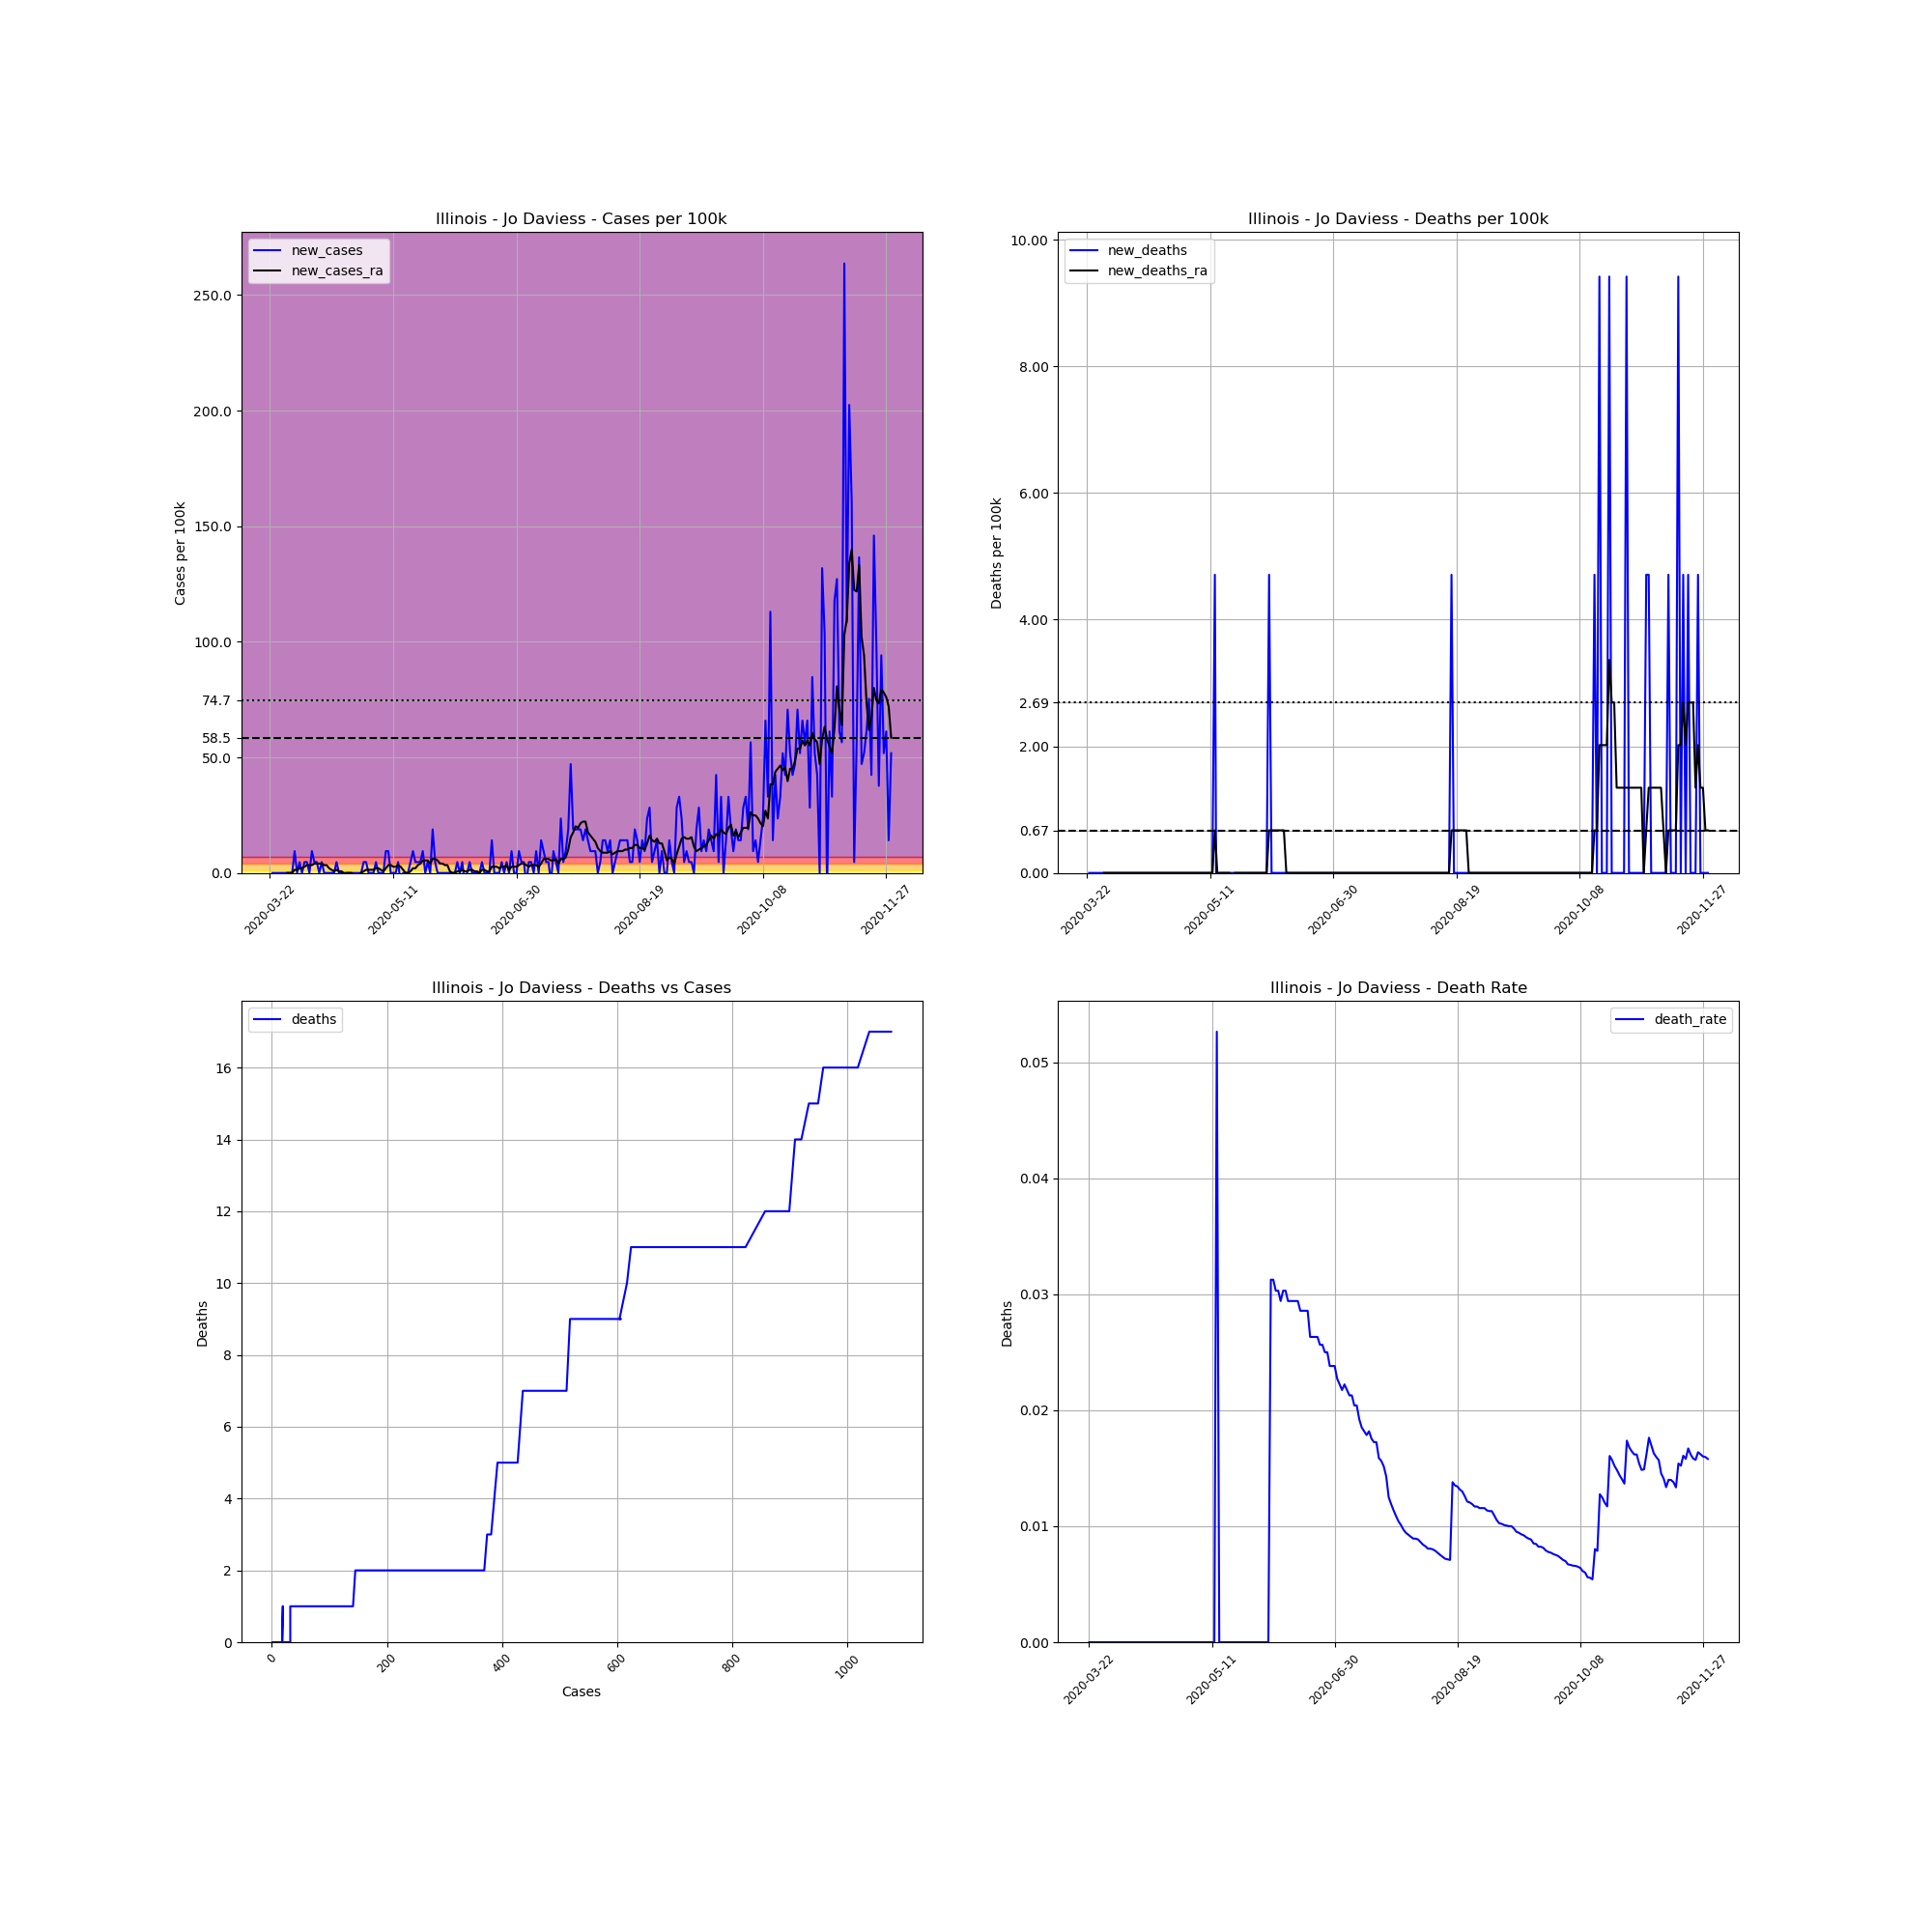

Data behind this chart, as committed beside it:
, date, county, state, fips, cases, deaths, COUNTY, STNAME, CTYNAME, POPESTIMATE2019, cases_per_100k, deaths_per_100k, death_rate, new_cases, new_deaths, new_cases_ra, new_deaths_ra
267333, 2020-03-22, Jo Daviess, Illinois, 17085, 1, 0.0, 85, Illinois, Jo Daviess, 21235, 4.709, 0.0, 0.0, , , , 
267334, 2020-03-23, Jo Daviess, Illinois, 17085, 1, 0.0, 85, Illinois, Jo Daviess, 21235, 4.709, 0.0, 0.0, 0.0, 0.0, , 
267335, 2020-03-24, Jo Daviess, Illinois, 17085, 1, 0.0, 85, Illinois, Jo Daviess, 21235, 4.709, 0.0, 0.0, 0.0, 0.0, , 
267336, 2020-03-25, Jo Daviess, Illinois, 17085, 1, 0.0, 85, Illinois, Jo Daviess, 21235, 4.709, 0.0, 0.0, 0.0, 0.0, , 
267337, 2020-03-26, Jo Daviess, Illinois, 17085, 1, 0.0, 85, Illinois, Jo Daviess, 21235, 4.709, 0.0, 0.0, 0.0, 0.0, , 
267338, 2020-03-27, Jo Daviess, Illinois, 17085, 1, 0.0, 85, Illinois, Jo Daviess, 21235, 4.709, 0.0, 0.0, 0.0, 0.0, , 
267339, 2020-03-28, Jo Daviess, Illinois, 17085, 1, 0.0, 85, Illinois, Jo Daviess, 21235, 4.709, 0.0, 0.0, 0.0, 0.0, , 
267340, 2020-03-29, Jo Daviess, Illinois, 17085, 1, 0.0, 85, Illinois, Jo Daviess, 21235, 4.709, 0.0, 0.0, 0.0, 0.0, 0.0, 0.0
267341, 2020-03-30, Jo Daviess, Illinois, 17085, 1, 0.0, 85, Illinois, Jo Daviess, 21235, 4.709, 0.0, 0.0, 0.0, 0.0, 0.0, 0.0
267342, 2020-03-31, Jo Daviess, Illinois, 17085, 1, 0.0, 85, Illinois, Jo Daviess, 21235, 4.709, 0.0, 0.0, 0.0, 0.0, 0.0, 0.0
267343, 2020-04-01, Jo Daviess, Illinois, 17085, 3, 0.0, 85, Illinois, Jo Daviess, 21235, 14.13, 0.0, 0.0, 9.418, 0.0, 1.345, 0.0
267344, 2020-04-02, Jo Daviess, Illinois, 17085, 3, 0.0, 85, Illinois, Jo Daviess, 21235, 14.13, 0.0, 0.0, 0.0, 0.0, 1.345, 0.0
267345, 2020-04-03, Jo Daviess, Illinois, 17085, 4, 0.0, 85, Illinois, Jo Daviess, 21235, 18.84, 0.0, 0.0, 4.709, 0.0, 2.018, 0.0
267346, 2020-04-04, Jo Daviess, Illinois, 17085, 4, 0.0, 85, Illinois, Jo Daviess, 21235, 18.84, 0.0, 0.0, 0.0, 0.0, 2.018, 0.0
267347, 2020-04-05, Jo Daviess, Illinois, 17085, 5, 0.0, 85, Illinois, Jo Daviess, 21235, 23.55, 0.0, 0.0, 4.709, 0.0, 2.691, 0.0
267348, 2020-04-06, Jo Daviess, Illinois, 17085, 6, 0.0, 85, Illinois, Jo Daviess, 21235, 28.26, 0.0, 0.0, 4.709, 0.0, 3.364, 0.0
267349, 2020-04-07, Jo Daviess, Illinois, 17085, 6, 0.0, 85, Illinois, Jo Daviess, 21235, 28.26, 0.0, 0.0, 0.0, 0.0, 3.364, 0.0
267350, 2020-04-08, Jo Daviess, Illinois, 17085, 8, 0.0, 85, Illinois, Jo Daviess, 21235, 37.67, 0.0, 0.0, 9.418, 0.0, 3.364, 0.0
267351, 2020-04-09, Jo Daviess, Illinois, 17085, 9, 0.0, 85, Illinois, Jo Daviess, 21235, 42.38, 0.0, 0.0, 4.709, 0.0, 4.036, 0.0
267352, 2020-04-10, Jo Daviess, Illinois, 17085, 10, 0.0, 85, Illinois, Jo Daviess, 21235, 47.09, 0.0, 0.0, 4.709, 0.0, 4.036, 0.0
267353, 2020-04-11, Jo Daviess, Illinois, 17085, 10, 0.0, 85, Illinois, Jo Daviess, 21235, 47.09, 0.0, 0.0, 0.0, 0.0, 4.036, 0.0
267354, 2020-04-12, Jo Daviess, Illinois, 17085, 11, 0.0, 85, Illinois, Jo Daviess, 21235, 51.8, 0.0, 0.0, 4.709, 0.0, 4.036, 0.0
267355, 2020-04-13, Jo Daviess, Illinois, 17085, 11, 0.0, 85, Illinois, Jo Daviess, 21235, 51.8, 0.0, 0.0, 0.0, 0.0, 3.364, 0.0
267356, 2020-04-14, Jo Daviess, Illinois, 17085, 11, 0.0, 85, Illinois, Jo Daviess, 21235, 51.8, 0.0, 0.0, 0.0, 0.0, 3.364, 0.0
267357, 2020-04-15, Jo Daviess, Illinois, 17085, 11, 0.0, 85, Illinois, Jo Daviess, 21235, 51.8, 0.0, 0.0, 0.0, 0.0, 2.018, 0.0
267358, 2020-04-16, Jo Daviess, Illinois, 17085, 11, 0.0, 85, Illinois, Jo Daviess, 21235, 51.8, 0.0, 0.0, 0.0, 0.0, 1.345, 0.0
267359, 2020-04-17, Jo Daviess, Illinois, 17085, 11, 0.0, 85, Illinois, Jo Daviess, 21235, 51.8, 0.0, 0.0, 0.0, 0.0, 0.6727, 0.0
267360, 2020-04-18, Jo Daviess, Illinois, 17085, 12, 0.0, 85, Illinois, Jo Daviess, 21235, 56.51, 0.0, 0.0, 4.709, 0.0, 1.345, 0.0
267361, 2020-04-19, Jo Daviess, Illinois, 17085, 12, 0.0, 85, Illinois, Jo Daviess, 21235, 56.51, 0.0, 0.0, 0.0, 0.0, 0.6727, 0.0
267362, 2020-04-20, Jo Daviess, Illinois, 17085, 12, 0.0, 85, Illinois, Jo Daviess, 21235, 56.51, 0.0, 0.0, 0.0, 0.0, 0.6727, 0.0
267363, 2020-04-21, Jo Daviess, Illinois, 17085, 11, 0.0, 85, Illinois, Jo Daviess, 21235, 51.8, 0.0, 0.0, -4.709, 0.0, 5.075305255429287e-16, 0.0
267364, 2020-04-22, Jo Daviess, Illinois, 17085, 11, 0.0, 85, Illinois, Jo Daviess, 21235, 51.8, 0.0, 0.0, 0.0, 0.0, 5.075305255429287e-16, 0.0
267365, 2020-04-23, Jo Daviess, Illinois, 17085, 11, 0.0, 85, Illinois, Jo Daviess, 21235, 51.8, 0.0, 0.0, 0.0, 0.0, 5.075305255429287e-16, 0.0
267366, 2020-04-24, Jo Daviess, Illinois, 17085, 11, 0.0, 85, Illinois, Jo Daviess, 21235, 51.8, 0.0, 0.0, 0.0, 0.0, 5.075305255429287e-16, 0.0
267367, 2020-04-25, Jo Daviess, Illinois, 17085, 11, 0.0, 85, Illinois, Jo Daviess, 21235, 51.8, 0.0, 0.0, 0.0, 0.0, -0.6727, 0.0
267368, 2020-04-26, Jo Daviess, Illinois, 17085, 11, 0.0, 85, Illinois, Jo Daviess, 21235, 51.8, 0.0, 0.0, 0.0, 0.0, -0.6727, 0.0
267369, 2020-04-27, Jo Daviess, Illinois, 17085, 11, 0.0, 85, Illinois, Jo Daviess, 21235, 51.8, 0.0, 0.0, 0.0, 0.0, -0.6727, 0.0
267370, 2020-04-28, Jo Daviess, Illinois, 17085, 11, 0.0, 85, Illinois, Jo Daviess, 21235, 51.8, 0.0, 0.0, 0.0, 0.0, 5.075305255429287e-16, 0.0
267371, 2020-04-29, Jo Daviess, Illinois, 17085, 12, 0.0, 85, Illinois, Jo Daviess, 21235, 56.51, 0.0, 0.0, 4.709, 0.0, 0.6727, 0.0
267372, 2020-04-30, Jo Daviess, Illinois, 17085, 13, 0.0, 85, Illinois, Jo Daviess, 21235, 61.22, 0.0, 0.0, 4.709, 0.0, 1.345, 0.0
267373, 2020-05-01, Jo Daviess, Illinois, 17085, 13, 0.0, 85, Illinois, Jo Daviess, 21235, 61.22, 0.0, 0.0, 0.0, 0.0, 1.345, 0.0
267374, 2020-05-02, Jo Daviess, Illinois, 17085, 13, 0.0, 85, Illinois, Jo Daviess, 21235, 61.22, 0.0, 0.0, 0.0, 0.0, 1.345, 0.0
267375, 2020-05-03, Jo Daviess, Illinois, 17085, 13, 0.0, 85, Illinois, Jo Daviess, 21235, 61.22, 0.0, 0.0, 0.0, 0.0, 1.345, 0.0
267376, 2020-05-04, Jo Daviess, Illinois, 17085, 14, 0.0, 85, Illinois, Jo Daviess, 21235, 65.93, 0.0, 0.0, 4.709, 0.0, 2.018, 0.0
267377, 2020-05-05, Jo Daviess, Illinois, 17085, 14, 0.0, 85, Illinois, Jo Daviess, 21235, 65.93, 0.0, 0.0, 0.0, 0.0, 2.018, 0.0
267378, 2020-05-06, Jo Daviess, Illinois, 17085, 14, 0.0, 85, Illinois, Jo Daviess, 21235, 65.93, 0.0, 0.0, 0.0, 0.0, 1.345, 0.0
267379, 2020-05-07, Jo Daviess, Illinois, 17085, 14, 0.0, 85, Illinois, Jo Daviess, 21235, 65.93, 0.0, 0.0, 0.0, 0.0, 0.6727, 0.0
267380, 2020-05-08, Jo Daviess, Illinois, 17085, 16, 0.0, 85, Illinois, Jo Daviess, 21235, 75.35, 0.0, 0.0, 9.418, 0.0, 2.018, 0.0
267381, 2020-05-09, Jo Daviess, Illinois, 17085, 18, 0.0, 85, Illinois, Jo Daviess, 21235, 84.77, 0.0, 0.0, 9.418, 0.0, 3.364, 0.0
267382, 2020-05-10, Jo Daviess, Illinois, 17085, 18, 0.0, 85, Illinois, Jo Daviess, 21235, 84.77, 0.0, 0.0, 0.0, 0.0, 3.364, 0.0
267383, 2020-05-11, Jo Daviess, Illinois, 17085, 18, 0.0, 85, Illinois, Jo Daviess, 21235, 84.77, 0.0, 0.0, 0.0, 0.0, 2.691, 0.0
267384, 2020-05-12, Jo Daviess, Illinois, 17085, 18, 0.0, 85, Illinois, Jo Daviess, 21235, 84.77, 0.0, 0.0, 0.0, 0.0, 2.691, 0.0
267385, 2020-05-13, Jo Daviess, Illinois, 17085, 19, 1.0, 85, Illinois, Jo Daviess, 21235, 89.47, 4.709, 0.05263, 4.709, 4.709, 3.364, 0.6727
267386, 2020-05-14, Jo Daviess, Illinois, 17085, 18, 0.0, 85, Illinois, Jo Daviess, 21235, 84.77, 0.0, 0.0, -4.709, -4.709, 2.691, 0.0
267387, 2020-05-15, Jo Daviess, Illinois, 17085, 18, 0.0, 85, Illinois, Jo Daviess, 21235, 84.77, 0.0, 0.0, 0.0, 0.0, 1.345, 0.0
267388, 2020-05-16, Jo Daviess, Illinois, 17085, 18, 0.0, 85, Illinois, Jo Daviess, 21235, 84.77, 0.0, 0.0, 0.0, 0.0, 5.075305255429287e-16, 0.0
267389, 2020-05-17, Jo Daviess, Illinois, 17085, 18, 0.0, 85, Illinois, Jo Daviess, 21235, 84.77, 0.0, 0.0, 0.0, 0.0, 5.075305255429287e-16, 0.0
267390, 2020-05-18, Jo Daviess, Illinois, 17085, 19, 0.0, 85, Illinois, Jo Daviess, 21235, 89.47, 0.0, 0.0, 4.709, 0.0, 0.6727, 0.0
267391, 2020-05-19, Jo Daviess, Illinois, 17085, 21, 0.0, 85, Illinois, Jo Daviess, 21235, 98.89, 0.0, 0.0, 9.418, 0.0, 2.018, 0.0
267392, 2020-05-20, Jo Daviess, Illinois, 17085, 22, 0.0, 85, Illinois, Jo Daviess, 21235, 103.6, 0.0, 0.0, 4.709, 0.0, 2.018, -0.6727
... 193 more rows
